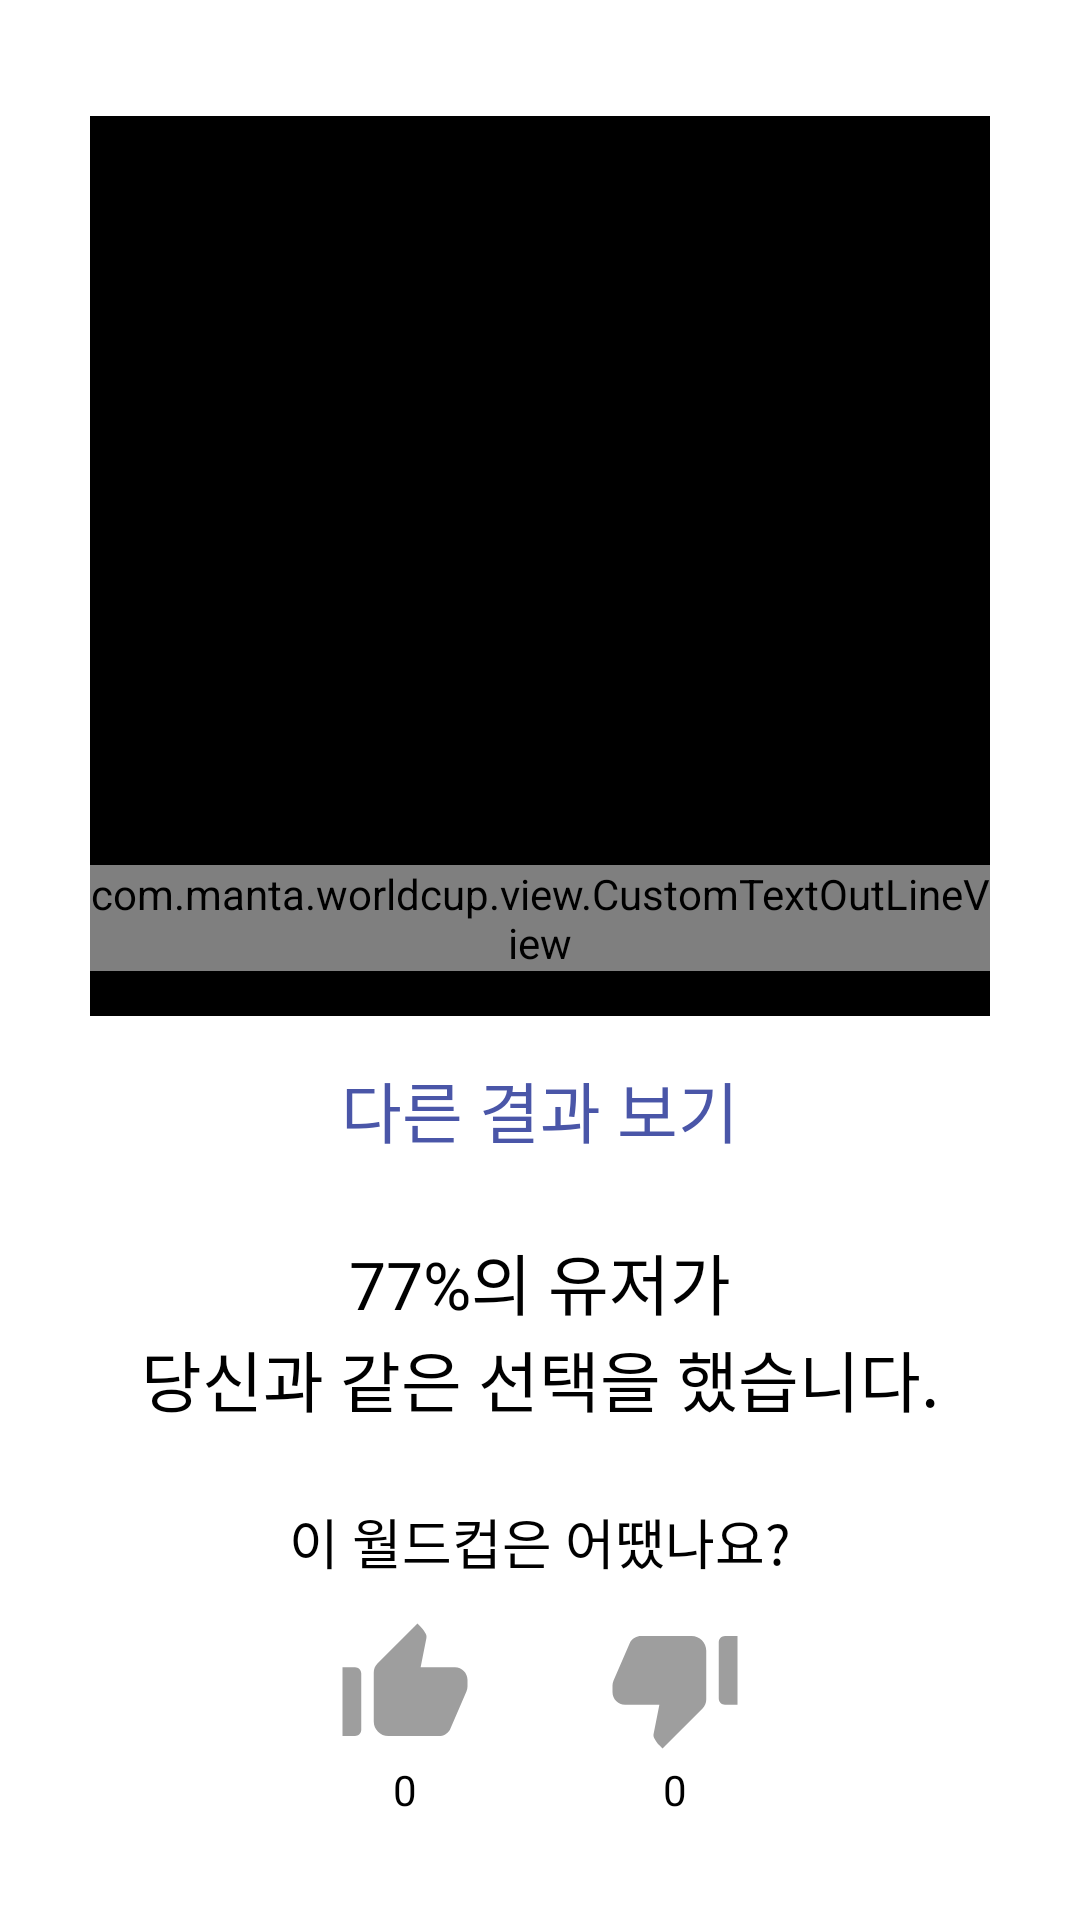

Here is an Android app screen rendered from its layout file. Give the layout XML and the strings, colors and styles it references.
<!-- AndroidManifest.xml: application theme Theme.Worldcup -->
<!-- res/layout/activity_game_result.xml -->
<?xml version="1.0" encoding="utf-8"?>
<LinearLayout xmlns:android="http://schemas.android.com/apk/res/android"
    xmlns:app="http://schemas.android.com/apk/res-auto"
    xmlns:tools="http://schemas.android.com/tools"
    android:layout_width="match_parent"
    android:layout_height="match_parent"
    android:gravity="center_horizontal"
    android:orientation="vertical"
    tools:context=".activity.GameResultActivity">


    <LinearLayout
        android:layout_width="match_parent"
        android:layout_height="match_parent"
        android:gravity="center"
        android:orientation="vertical"
        android:padding="15dp">


        <RelativeLayout
            android:layout_marginTop="5dp"
            android:layout_width="300dp"
            android:layout_height="300dp">

            <ImageView
                android:id="@+id/iv_winner"
                android:layout_width="match_parent"
                android:layout_height="match_parent"
                android:layout_centerInParent="true"
                android:background="@color/black" />

            <com.manta.worldcup.view.CustomTextOutLineView
                android:id="@+id/tv_winner_name"
                style="@style/TextAppearance.AppCompat.Large"
                android:layout_width="wrap_content"
                android:layout_height="wrap_content"
                android:layout_alignParentBottom="true"
                android:layout_centerHorizontal="true"
                android:layout_marginBottom="15dp"
                android:textColor="@color/white"
                app:textStroke="true"
                app:textStrokeColor="@color/black"
                app:textStrokeWidth="5" />

        </RelativeLayout>


        <TextView
            android:id="@+id/tv_show_picture"
            android:layout_marginTop="15dp"
            style="@style/TextAppearance.AppCompat.Large"
            android:layout_width="wrap_content"
            android:layout_height="wrap_content"
            android:text="@string/show_result_picture"
            android:textColor="@color/primary" />

        <LinearLayout
            android:layout_width="wrap_content"
            android:layout_height="wrap_content"
            android:layout_marginVertical="25dp"
            android:orientation="vertical"
            android:gravity="center">

            <LinearLayout
                android:layout_width="wrap_content"
                android:layout_height="wrap_content"
                android:orientation="horizontal">

                <TextView
                    android:id="@+id/tv_percent"
                    android:layout_width="wrap_content"
                    android:layout_height="wrap_content"
                    style="@style/TextAppearance.AppCompat.Large"
                    android:textColor="?android:attr/textColorPrimary"
                    android:text="77%"/>

                <TextView
                    android:layout_width="wrap_content"
                    android:layout_height="wrap_content"
                    android:text="@string/of_user"
                    style="@style/TextAppearance.AppCompat.Large"
                    android:textColor="?android:attr/textColorPrimary" />

            </LinearLayout>


            <TextView
                android:layout_width="wrap_content"
                android:layout_height="wrap_content"
                android:text="@string/choose_same_as_you"
                style="@style/TextAppearance.AppCompat.Large"
                android:textColor="?android:attr/textColorPrimary" />

        </LinearLayout>


        <TextView
            style="@style/TextAppearance.AppCompat.Medium"
            android:textColor="?android:attr/textColorPrimary"
            android:layout_width="wrap_content"
            android:layout_height="wrap_content"
            android:text="@string/how_was_worldcup" />

        <LinearLayout
            android:layout_width="wrap_content"
            android:layout_height="wrap_content"
            android:orientation="horizontal">

            <LinearLayout
                android:layout_width="wrap_content"
                android:layout_height="wrap_content"
                android:gravity="center"
                android:orientation="vertical">

                <ImageButton
                    android:id="@+id/btn_like"
                    android:layout_width="50dp"
                    android:layout_height="50dp"
                    android:layout_marginTop="10dp"
                    android:background="@drawable/ic_baseline_thumb_up_alt_24" />

                <TextView
                    android:id="@+id/tv_like"
                    android:layout_width="wrap_content"
                    android:layout_height="wrap_content"
                    android:text="0"
                    android:textColor="?android:attr/textColorPrimary" />

            </LinearLayout>

            <LinearLayout
                android:layout_width="wrap_content"
                android:layout_height="wrap_content"
                android:layout_marginStart="40dp"
                android:gravity="center"
                android:orientation="vertical">

                <ImageButton
                    android:id="@+id/btn_dislike"
                    android:layout_width="50dp"
                    android:layout_height="50dp"
                    android:layout_marginTop="10dp"
                    android:background="@drawable/ic_baseline_thumb_down_alt_24" />

                <TextView
                    android:id="@+id/tv_dislike"
                    android:layout_width="wrap_content"
                    android:layout_height="wrap_content"
                    android:text="0"
                    android:textColor="?android:attr/textColorPrimary" />

            </LinearLayout>

        </LinearLayout>



    </LinearLayout>


</LinearLayout>
<!-- resources referenced by this layout -->
<resources>
  <color name="black">#FF000000</color>
  <color name="primary">#4a56a8</color>
  <color name="white">#FFFFFFFF</color>
  <!-- drawable ic_baseline_thumb_down_alt_24 (drawable) -->
  <vector android:height="24dp" android:tint="@color/disabled"
      android:viewportHeight="24" android:viewportWidth="24"
      android:width="24dp" xmlns:android="http://schemas.android.com/apk/res/android">
      <path android:fillColor="@android:color/white" android:pathData="M22,4h-2c-0.55,0 -1,0.45 -1,1v9c0,0.55 0.45,1 1,1h2V4zM2.17,11.12c-0.11,0.25 -0.17,0.52 -0.17,0.8V13c0,1.1 0.9,2 2,2h5.5l-0.92,4.65c-0.05,0.22 -0.02,0.46 0.08,0.66 0.23,0.45 0.52,0.86 0.88,1.22L10,22l6.41,-6.41c0.38,-0.38 0.59,-0.89 0.59,-1.42V6.34C17,5.05 15.95,4 14.66,4h-8.1c-0.71,0 -1.36,0.37 -1.72,0.97l-2.67,6.15z"/>
  </vector>
  <!-- drawable ic_baseline_thumb_up_alt_24 (drawable) -->
  <vector android:height="24dp" android:tint="@color/disabled"
      android:viewportHeight="24" android:viewportWidth="24"
      android:width="24dp" xmlns:android="http://schemas.android.com/apk/res/android">
      <path android:fillColor="@android:color/white" android:pathData="M2,20h2c0.55,0 1,-0.45 1,-1v-9c0,-0.55 -0.45,-1 -1,-1L2,9v11zM21.83,12.88c0.11,-0.25 0.17,-0.52 0.17,-0.8L22,11c0,-1.1 -0.9,-2 -2,-2h-5.5l0.92,-4.65c0.05,-0.22 0.02,-0.46 -0.08,-0.66 -0.23,-0.45 -0.52,-0.86 -0.88,-1.22L14,2 7.59,8.41C7.21,8.79 7,9.3 7,9.83v7.84C7,18.95 8.05,20 9.34,20h8.11c0.7,0 1.36,-0.37 1.72,-0.97l2.66,-6.15z"/>
  </vector>
  <string name="choose_same_as_you">당신과 같은 선택을 했습니다.</string>
  <string name="how_was_worldcup">이 월드컵은 어땠나요?</string>
  <string name="of_user">의 유저가</string>
  <string name="show_result_picture">다른 결과 보기</string>
  <style name="Theme.Worldcup" parent="Theme.MaterialComponents.DayNight.NoActionBar">
          
          <item name="colorPrimary">@color/primary</item>
          <item name="colorPrimaryVariant">@color/purple_700</item>
          <item name="colorOnPrimary">@color/white</item>
          <item name="colorAccent">@color/red</item>
          <item name="android:colorBackground">@color/white</item>
          <item name="colorSurface">@color/primary_weak</item>
          
          <item name="colorSecondary">@color/primary_weak</item>
          <item name="colorSecondaryVariant">@color/primary_weak</item>
          <item name="colorOnSecondary">@color/black</item>
          
          <item name="android:statusBarColor" tools:targetApi="l">?attr/colorPrimaryVariant</item>
          
          <item name="android:textColorPrimary">@color/black</item>
          <item name="bottomSheetDialogTheme">@style/AppBottomSheetDialogTheme</item>
      </style>
  <color name="disabled">#9E9E9E</color>
  <color name="purple_700">#FF3700B3</color>
  <color name="red">#FF0000</color>
  <color name="primary_weak">#f3f3f3</color>
  <style name="AppBottomSheetDialogTheme" parent="@style/ThemeOverlay.MaterialComponents.BottomSheetDialog">
          <item name="bottomSheetStyle">@style/Widget.Demo.BottomSheet</item>
      </style>
  <style name="Widget.Demo.BottomSheet" parent="Widget.MaterialComponents.BottomSheet">
          <item name="shapeAppearanceOverlay">@style/ShapeAppearanceOverlay.Demo</item>
      </style>
  <style name="ShapeAppearanceOverlay.Demo" parent="">
          <item name="cornerSize">20dp</item>
          <item name="cornerFamily">rounded</item>
      </style>
</resources>
